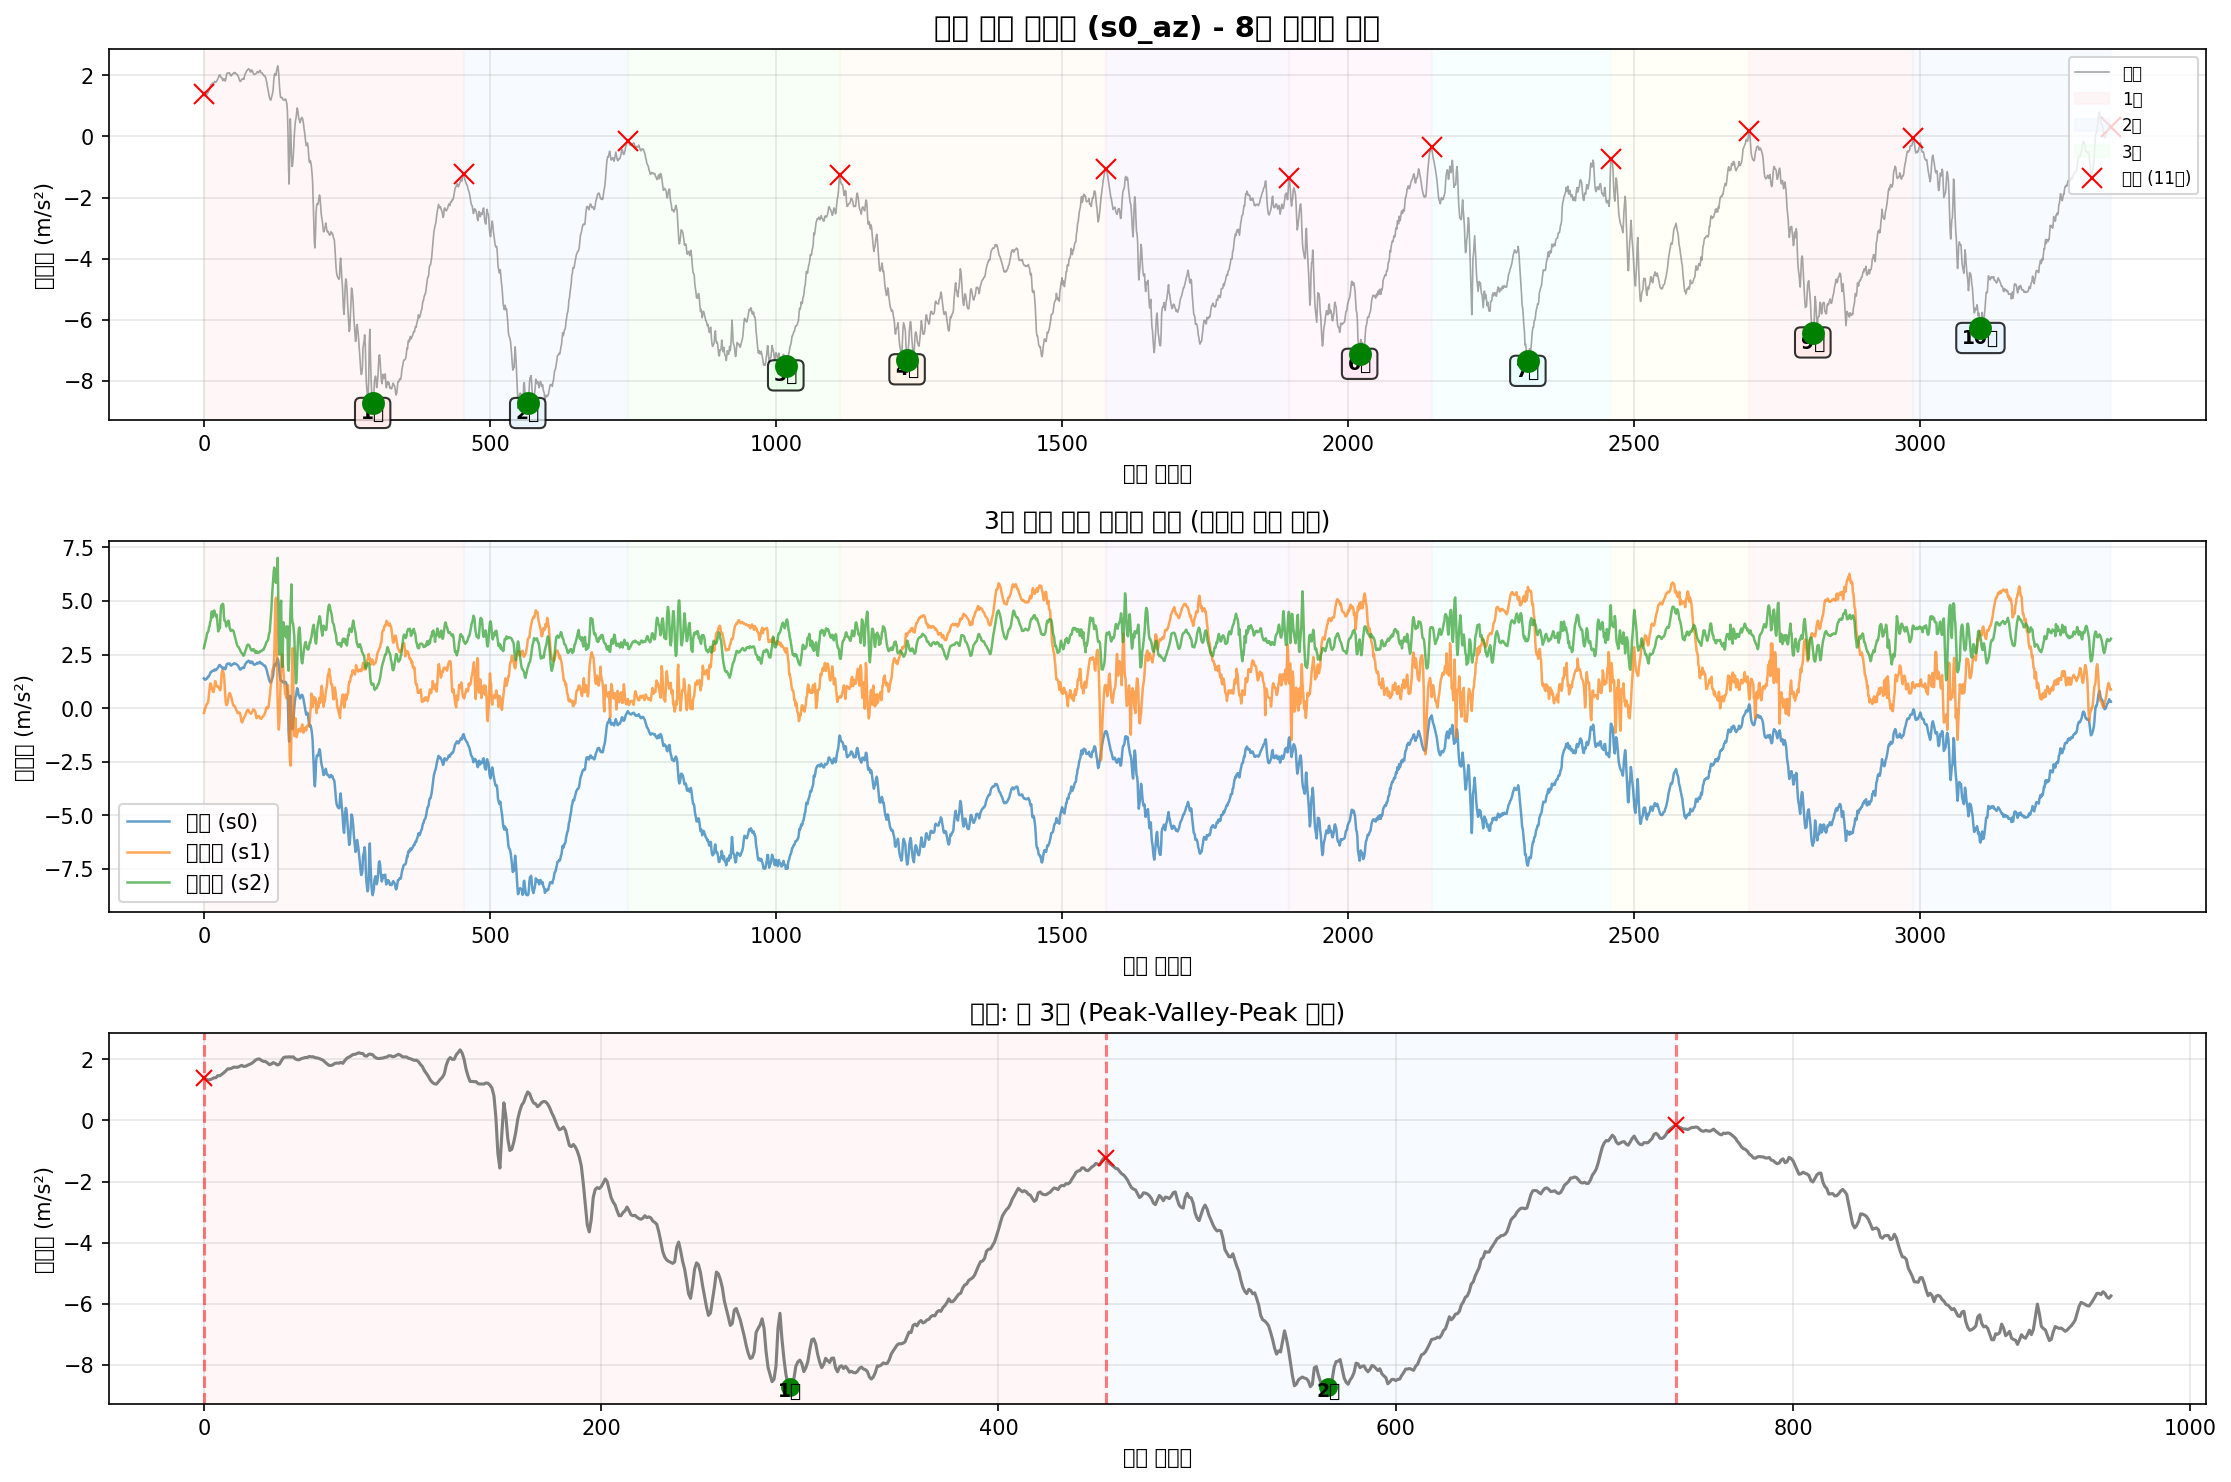

Values plotted in this chart, from the file beside it:
timestamp, seq, millis, q0, q1, q2, s0_ax, s0_ay, s0_az, s0_gx, s0_gy, s0_gz, s1_ax, s1_ay, s1_az, s1_gx, s1_gy, s1_gz, s2_ax, s2_ay, s2_az, s2_gx, s2_gy, s2_gz
2025-10-22T21:08:57.455, 229504, 2244134, 0, 0, 0, -10.06, -0.6475, 1.385, -0.1235, -0.06064, 0.06923, -9.938, 6.917, -0.2287, 0.2082, -0.2269, 0.1764, 11.2, 6.234, 2.799, -0.4987, 0.4557, -0.02355
2025-10-22T21:08:57.463, 229505, 2244143, 0, 0, 0, -9.88, -0.6475, 1.354, -0.1206, -0.05824, 0.08069, -9.953, 6.838, -0.1616, 0.2178, -0.2312, 0.1897, 11.19, 6.215, 2.906, -0.5178, 0.4725, -0.02808
2025-10-22T21:08:57.470, 229506, 2244153, 0, 0, 0, -9.7, -0.6523, 1.323, -0.1142, -0.05264, 0.08762, -10.03, 6.788, -0.01799, 0.2338, -0.2434, 0.1977, 11.18, 6.222, 3.012, -0.524, 0.4872, -0.03181
2025-10-22T21:08:57.479, 229507, 2244162, 0, 0, 0, -9.561, -0.6738, 1.333, -0.1075, -0.04944, 0.08975, -10.14, 6.759, 0.01553, 0.2352, -0.2357, 0.2153, 11.19, 6.239, 3.127, -0.5197, 0.4963, -0.02861
2025-10-22T21:08:57.488, 229508, 2244171, 0, 0, 0, -9.473, -0.7361, 1.354, -0.09741, -0.04865, 0.09028, -10.2, 6.802, 0.1352, 0.2362, -0.2229, 0.2342, 11.19, 6.315, 3.249, -0.5139, 0.5085, -0.02648
2025-10-22T21:08:57.499, 229509, 2244180, 0, 0, 0, -9.422, -0.8127, 1.393, -0.08596, -0.04811, 0.08735, -10.11, 6.882, 0.1855, 0.2346, -0.2008, 0.2561, 11.13, 6.361, 3.409, -0.5221, 0.5328, -0.03341
2025-10-22T21:08:57.508, 229510, 2244189, 0, 0, 0, -9.403, -0.9132, 1.395, -0.0737, -0.04385, 0.08416, -9.958, 6.972, 0.2071, 0.2525, -0.1965, 0.2766, 11.11, 6.389, 3.515, -0.5264, 0.5709, -0.03501
2025-10-22T21:08:57.515, 229511, 2244198, 0, 0, 0, -9.382, -1.031, 1.464, -0.06197, -0.03452, 0.07936, -9.869, 7.02, 0.2526, 0.2743, -0.1928, 0.2777, 11.07, 6.38, 3.543, -0.512, 0.5653, -0.03447
2025-10-22T21:08:57.524, 229512, 2244207, 0, 0, 0, -9.377, -1.153, 1.46, -0.05052, -0.02227, 0.0743, -9.891, 7.059, 0.3938, 0.2485, -0.1667, 0.2633, 11.01, 6.131, 3.603, -0.4803, 0.5442, -0.02994
2025-10-22T21:08:57.533, 229513, 2244216, 0, 0, 0, -9.391, -1.241, 1.508, -0.04012, -0.007344, 0.0687, -9.974, 7.152, 0.6596, 0.1939, -0.1542, 0.2678, 10.88, 5.918, 3.778, -0.4158, 0.5197, -0.01769
2025-10-22T21:08:57.544, 229514, 2244225, 0, 0, 0, -9.446, -1.368, 1.558, -0.03266, 0.00518, 0.06071, -10.01, 7.284, 0.9301, 0.143, -0.159, 0.2854, 10.83, 5.671, 3.814, -0.3297, 0.472, -0.007562
2025-10-22T21:08:57.551, 229515, 2244234, 0, 0, 0, -9.458, -1.509, 1.615, -0.02733, 0.01451, 0.04872, -9.922, 7.492, 1.134, 0.1507, -0.1749, 0.3147, 10.9, 5.535, 4.032, -0.2764, 0.4563, -0.007562
2025-10-22T21:08:57.563, 229516, 2244243, 0, 0, 0, -9.544, -1.615, 1.685, -0.0228, 0.01637, 0.03379, -9.881, 7.808, 1.15, 0.2144, -0.1888, 0.3555, 10.97, 5.511, 4.072, -0.1906, 0.424, -0.03527
2025-10-22T21:08:57.571, 229517, 2244252, 0, 0, 0, -9.628, -1.679, 1.687, -0.02121, 0.008911, 0.02207, -9.936, 8.091, 1.007, 0.2645, -0.192, 0.3861, 11.12, 5.733, 4.362, -0.1653, 0.4158, -0.05366
2025-10-22T21:08:57.578, 229518, 2244261, 0, 0, 0, -9.676, -1.758, 1.706, -0.02414, -0.004679, 0.01381, -10.07, 8.155, 0.9158, 0.2389, -0.1752, 0.3872, 11.25, 6.251, 4.511, -0.152, 0.4254, -0.07391
2025-10-22T21:08:57.587, 229519, 2244270, 0, 0, 0, -9.693, -1.804, 1.742, -0.0324, -0.02173, 0.01088, -10.28, 7.983, 0.8487, 0.1454, -0.1563, 0.3614, 11.2, 6.26, 4.233, -0.1139, 0.4104, -0.1022
2025-10-22T21:08:57.598, 229520, 2244279, 0, 0, 0, -9.726, -1.833, 1.74, -0.04359, -0.03719, 0.008747, -10.22, 7.763, 0.7506, 0.06861, -0.1518, 0.3302, 11.22, 6.401, 4.408, -0.1206, 0.3777, -0.08617
2025-10-22T21:08:57.615, 229521, 2244288, 0, 0, 0, -9.738, -1.876, 1.737, -0.05691, -0.04944, 0.007149, -10.16, 7.7, 0.7553, 0.02358, -0.1459, 0.3033, 11.23, 6.488, 4.391, -0.07126, 0.3926, -0.09656
2025-10-22T21:08:57.618, 229522, 2244302, 0, 0, 0, -9.729, -1.962, 1.768, -0.08569, -0.06703, 0.001286, -10.21, 7.674, 0.9158, -0.0862, -0.1334, 0.2556, 11.03, 6.708, 4.554, -0.01423, 0.3726, -0.1224
2025-10-22T21:08:57.627, 229523, 2244311, 0, 0, 0, -9.676, -2.039, 1.8, -0.1067, -0.07796, -0.004576, -10.16, 7.602, 1.153, -0.1459, -0.1262, 0.2084, 10.9, 7.026, 4.444, 0.07823, 0.3473, -0.1429
2025-10-22T21:08:57.639, 229524, 2244320, 0, 0, 0, -9.623, -2.115, 1.766, -0.1299, -0.08808, -0.01204, -10.22, 7.231, 1.261, -0.2325, -0.1177, 0.1445, 10.74, 7.304, 4.312, 0.1771, 0.3286, -0.1624
2025-10-22T21:08:57.645, 229525, 2244329, 0, 0, 0, -9.559, -2.211, 1.771, -0.1544, -0.09767, -0.02216, -10.25, 6.791, 1.122, -0.3372, -0.08861, 0.07357, 10.57, 7.429, 4.281, 0.2149, 0.3148, -0.1528
2025-10-22T21:08:57.654, 229526, 2244338, 0, 0, 0, -9.487, -2.28, 1.804, -0.1795, -0.1067, -0.02989, -10.23, 6.491, 1.05, -0.3924, -0.04704, 0.004291, 10.51, 7.591, 4.362, 0.2128, 0.2943, -0.1251
2025-10-22T21:08:57.668, 229527, 2244347, 0, 0, 0, -9.456, -2.333, 1.833, -0.204, -0.1158, -0.03628, -10.19, 6.386, 1.009, -0.3916, -0.02279, -0.04953, 10.48, 7.694, 4.18, 0.2349, 0.277, -0.1104
2025-10-22T21:08:57.672, 229528, 2244356, 0, 0, 0, -9.453, -2.338, 1.864, -0.225, -0.1249, -0.04002, -10.1, 6.41, 1.014, -0.3663, -0.01799, -0.0927, 10.4, 7.67, 3.864, 0.22, 0.2383, -0.09763
2025-10-22T21:08:57.684, 229529, 2244365, 0, 0, 0, -9.456, -2.311, 1.915, -0.2426, -0.1334, -0.04268, -9.953, 6.458, 1.014, -0.3433, -0.01373, -0.1156, 10.32, 7.601, 3.579, 0.1984, 0.1736, -0.09443
2025-10-22T21:08:57.691, 229530, 2244374, 0, 0, 0, -9.458, -2.252, 1.972, -0.256, -0.1398, -0.04481, -9.888, 6.527, 0.9445, -0.2948, -0.001206, -0.1399, 10.36, 7.579, 3.732, 0.1968, 0.09069, -0.1062
2025-10-22T21:08:57.699, 229531, 2244383, 0, 0, 0, -9.437, -2.156, 2.006, -0.2634, -0.1491, -0.04534, -9.788, 6.554, 0.9134, -0.2655, 0.002258, -0.1638, 10.3, 7.132, 3.816, 0.1305, 0.02674, -0.1011
2025-10-22T21:08:57.713, 229532, 2244392, 0, 0, 0, -9.386, -2.118, 2.01, -0.261, -0.1627, -0.04534, -9.337, 6.721, 0.8391, -0.2413, -0.005203, -0.17, 10.14, 6.435, 3.725, 0.2229, -0.02895, -0.0931
2025-10-22T21:08:57.717, 229533, 2244401, 0, 0, 0, -9.336, -2.039, 1.96, -0.2546, -0.1747, -0.04188, -9.057, 7.107, 0.8487, -0.2285, 0.0001263, -0.1585, 10, 5.87, 4.336, 0.2727, -0.02602, -0.06938
2025-10-22T21:08:57.726, 229534, 2244410, 0, 0, 0, -9.283, -2.012, 1.929, -0.2469, -0.1819, -0.03469, -9.062, 7.516, 1.177, -0.2194, 0.01558, -0.1508, 10.07, 5.657, 4.743, 0.2911, -0.04307, -0.0478
2025-10-22T21:08:57.738, 229535, 2244419, 0, 0, 0, -9.255, -1.976, 1.927, -0.2328, -0.184, -0.02589, -9.201, 7.81, 1.603, -0.2024, 0.02784, -0.1468, 10.23, 5.709, 4.81, 0.3508, -0.04653, -0.04993
2025-10-22T21:08:57.744, 229536, 2244428, 0, 0, 0, -9.286, -1.928, 1.881, -0.2157, -0.1824, -0.0147, -9.397, 8.004, 1.749, -0.1861, 0.04916, -0.1385, 10.31, 6.009, 4.776, 0.4041, -0.03428, -0.05846
2025-10-22T21:08:57.756, 229537, 2244437, 0, 0, 0, -9.355, -1.864, 1.824, -0.2043, -0.1741, 0.0002205, -9.85, 7.952, 1.713, -0.1915, 0.08273, -0.1369, 10.56, 6.586, 4.867, 0.4454, -0.05986, -0.07444
2025-10-22T21:08:57.766, 229538, 2244446, 0, 0, 0, -9.458, -1.756, 1.847, -0.196, -0.1638, 0.01328, -10.36, 7.578, 1.672, -0.2261, 0.1048, -0.1519, 10.74, 7.117, 4.815, 0.3897, -0.09689, -0.07844
2025-10-22T21:08:57.773, 229539, 2244455, 0, 0, 0, -9.587, -1.648, 1.891, -0.1869, -0.1547, 0.025, -10.51, 7.152, 1.533, -0.2301, 0.1003, -0.1604, 10.83, 7.462, 4.281, 0.3069, -0.1361, -0.08564
2025-10-22T21:08:57.782, 229540, 2244464, 0, 0, 0, -9.717, -1.567, 1.859, -0.1784, -0.1446, 0.03166, -10.6, 6.862, 1.189, -0.2122, 0.09739, -0.154, 11.1, 7.476, 4.08, 0.2059, -0.1401, -0.1064
2025-10-22T21:08:57.789, 229541, 2244473, 0, 0, 0, -9.86, -1.433, 1.812, -0.1744, -0.1296, 0.033, -10.86, 6.793, 0.717, -0.1541, 0.1123, -0.1423, 11.66, 7.443, 4.063, 0.06251, -0.1457, -0.1264
2025-10-22T21:08:57.798, 229542, 2244482, 0, 0, 0, -10.01, -1.244, 1.84, -0.1808, -0.1158, 0.02687, -11.2, 6.805, 0.298, -0.05742, 0.1334, -0.1345, 12.04, 7.682, 4.005, -0.05953, -0.1438, -0.1469
2025-10-22T21:08:57.807, 229543, 2244491, 0, 0, 0, -10.07, -1.021, 1.948, -0.1925, -0.1147, 0.01461, -11.37, 6.64, 0.1544, -0.01159, 0.1328, -0.1401, 11.83, 8.228, 3.807, -0.06779, -0.1803, -0.177
2025-10-22T21:08:57.816, 229544, 2244500, 0, 0, 0, -10.06, -0.8031, 2.049, -0.2056, -0.1246, -0.001645, -11.27, 6.175, 0.1424, -0.07421, 0.1046, -0.1777, 11.39, 8.561, 4.005, -0.07579, -0.22, -0.1794
2025-10-22T21:08:57.825, 229545, 2244509, 0, 0, 0, -9.966, -0.6978, 2.073, -0.2155, -0.1379, -0.02456, -10.95, 5.708, 0.2119, -0.1685, 0.07314, -0.2369, 10.9, 8.372, 3.979, -0.08351, -0.2336, -0.1411
2025-10-22T21:08:57.834, 229546, 2244518, 0, 0, 0, -9.839, -0.693, 2.073, -0.224, -0.147, -0.05014, -10.5, 5.431, 0.3316, -0.2072, 0.04836, -0.2848, 10.54, 7.986, 3.991, -0.07152, -0.2315, -0.08457
2025-10-22T21:08:57.843, 229547, 2244528, 0, 0, 0, -9.731, -0.7911, 2.08, -0.2266, -0.1499, -0.07332, -10.21, 5.335, 0.5255, -0.1901, 0.0329, -0.3093, 10.43, 7.9, 4.082, 0.01001, -0.2211, -0.05206
2025-10-22T21:08:57.853, 229548, 2244536, 0, 0, 0, -9.659, -0.9252, 2.073, -0.2256, -0.1523, -0.08745, -10.15, 5.426, 0.662, -0.1392, 0.02544, -0.3251, 10.49, 8.044, 3.97, 0.06491, -0.2405, -0.04513
2025-10-22T21:08:57.863, 229549, 2244545, 0, 0, 0, -9.616, -1.04, 2.077, -0.2227, -0.1502, -0.09437, -10.29, 5.622, 0.7027, -0.0838, 0.0281, -0.3472, 10.57, 8.025, 3.742, 0.03986, -0.2434, -0.02435
2025-10-22T21:08:57.870, 229550, 2244554, 0, 0, 0, -9.578, -1.131, 2.013, -0.2179, -0.1443, -0.09304, -10.41, 5.838, 0.6596, -0.05076, 0.03503, -0.3736, 10.65, 7.85, 3.67, -0.02196, -0.256, 0.01669
2025-10-22T21:08:57.880, 229551, 2244564, 0, 0, 0, -9.585, -1.179, 1.986, -0.2149, -0.1336, -0.08745, -10.4, 6.058, 0.5758, -0.02385, 0.04303, -0.3957, 10.77, 7.697, 3.596, -0.05074, -0.2821, 0.04706
2025-10-22T21:08:57.891, 229552, 2244573, 0, 0, 0, -9.573, -1.186, 1.984, -0.2133, -0.123, -0.08238, -10.34, 6.223, 0.4968, 0.007594, 0.04143, -0.3973, 10.83, 7.615, 3.634, -0.04035, -0.2989, 0.05932
2025-10-22T21:08:57.898, 229553, 2244582, 0, 0, 0, -9.607, -1.122, 2.02, -0.2112, -0.1145, -0.07732, -10.22, 6.328, 0.3771, 0.02571, 0.05289, -0.3991, 10.81, 7.496, 3.646, -0.01024, -0.3079, 0.06572
2025-10-22T21:08:57.907, 229554, 2244591, 0, 0, 0, -9.619, -1.007, 2.037, -0.2061, -0.1097, -0.07279, -10.15, 6.333, 0.2358, 0.03664, 0.05209, -0.3983, 10.81, 7.352, 3.639, 0.0252, -0.3245, 0.07717
2025-10-22T21:08:57.918, 229555, 2244600, 0, 0, 0, -9.607, -0.8414, 2.058, -0.1997, -0.1075, -0.07172, -10.09, 6.331, 0.1592, 0.02012, 0.05608, -0.4034, 10.8, 7.242, 3.61, 0.05824, -0.3391, 0.09369
2025-10-22T21:08:57.925, 229556, 2244609, 0, 0, 0, -9.566, -0.7265, 2.056, -0.1901, -0.1073, -0.07066, -9.998, 6.36, 0.1113, -0.01879, 0.06408, -0.4101, 10.84, 7.151, 3.584, 0.1006, -0.3522, 0.09982
2025-10-22T21:08:57.934, 229557, 2244618, 0, 0, 0, -9.561, -0.5924, 2.092, -0.1776, -0.1035, -0.07172, -9.943, 6.441, 0.1137, -0.06915, 0.075, -0.4173, 10.86, 7.098, 3.462, 0.1536, -0.3522, 0.09529
2025-10-22T21:08:57.943, 229558, 2244627, 0, 0, 0, -9.532, -0.4823, 2.08, -0.1638, -0.09741, -0.07252, -9.926, 6.542, 0.08018, -0.1272, 0.08939, -0.4271, 10.9, 6.993, 3.349, 0.2056, -0.345, 0.0857
2025-10-22T21:08:57.953, 229559, 2244636, 0, 0, 0, -9.554, -0.4152, 2.082, -0.1472, -0.08995, -0.07439, -9.941, 6.592, 0.01075, -0.1787, 0.09845, -0.4335, 10.98, 6.892, 3.261, 0.2594, -0.3287, 0.06865
2025-10-22T21:08:57.961, 229560, 2244645, 0, 0, 0, -9.604, -0.3721, 2.051, -0.1315, -0.07955, -0.07492, -9.977, 6.594, -0.03235, -0.205, 0.1035, -0.4332, 11.12, 6.739, 3.155, 0.2842, -0.3157, 0.05159
2025-10-22T21:08:57.972, 229561, 2244654, 0, 0, 0, -9.671, -0.3267, 2.044, -0.1153, -0.06863, -0.07386, -10.02, 6.592, -0.1114, -0.2109, 0.1, -0.4197, 11.19, 6.483, 3.038, 0.2882, -0.2941, 0.03347
2025-10-22T21:08:57.980, 229562, 2244664, 0, 0, 0, -9.7, -0.3219, 2.025, -0.1006, -0.06064, -0.07172, -10.1, 6.601, -0.1473, -0.1994, 0.08007, -0.3861, 11.28, 6.078, 2.942, 0.2682, -0.2669, 0.01802
2025-10-22T21:08:57.989, 229563, 2244673, 0, 0, 0, -9.765, -0.2979, 1.996, -0.08542, -0.05131, -0.06773, -10.12, 6.69, -0.2359, -0.1659, 0.05955, -0.3381, 11.37, 5.705, 2.887, 0.2496, -0.2445, 0.007627
... 3,274 more rows
